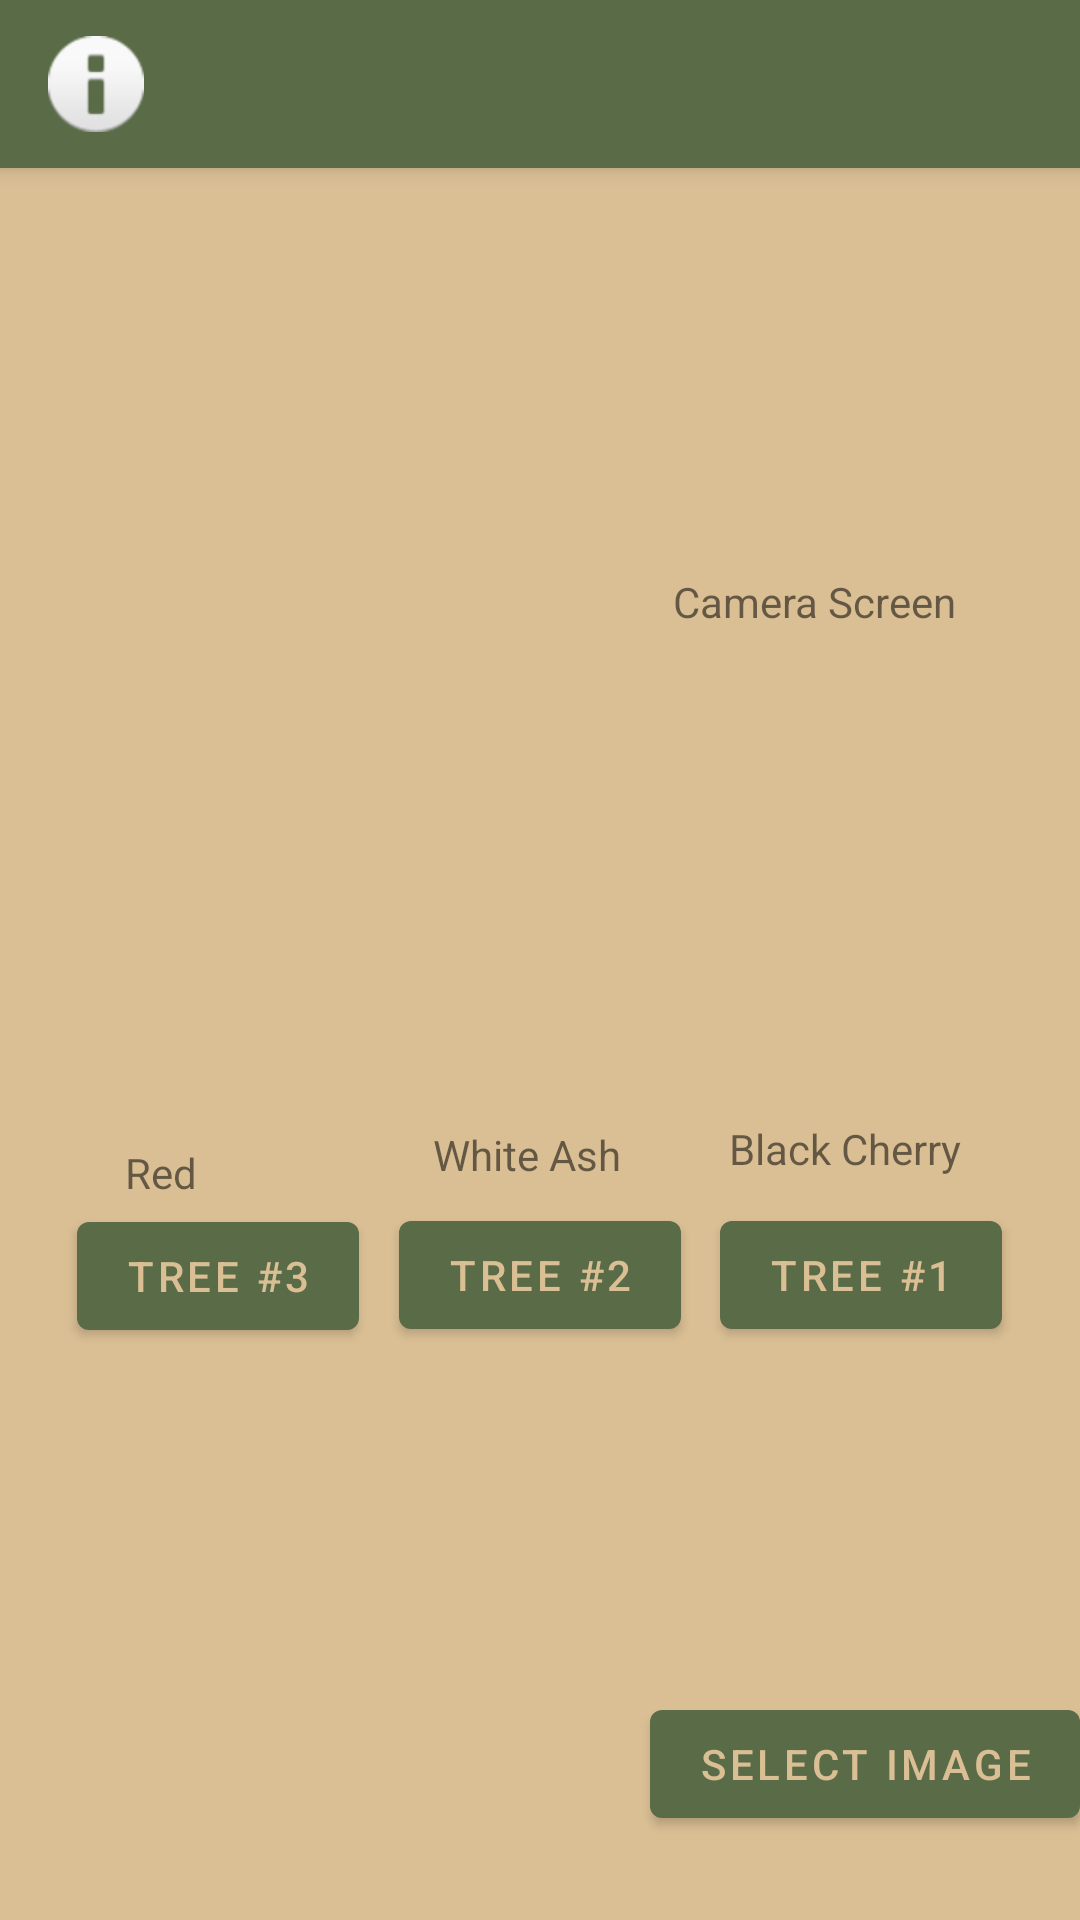

Reconstruct the res/layout file that produces this screen, plus the resources it refers to.
<!-- AndroidManifest.xml: application theme Theme.Main -->
<!-- res/layout/fragment_first.xml -->
<?xml version="1.0" encoding="utf-8"?>
<androidx.constraintlayout.widget.ConstraintLayout xmlns:android="http://schemas.android.com/apk/res/android"
    xmlns:app="http://schemas.android.com/apk/res-auto"
    xmlns:tools="http://schemas.android.com/tools"
    android:layout_width="match_parent"
    android:layout_height="match_parent"
    android:background="@color/tan"
    tools:context=".FirstFragment">

    <Button
        android:id="@+id/button_first3"
        android:layout_width="wrap_content"
        android:layout_height="wrap_content"
        android:text="Tree #3"
        app:layout_constraintBottom_toBottomOf="parent"
        app:layout_constraintEnd_toEndOf="parent"
        app:layout_constraintHorizontal_bias="0.097"
        app:layout_constraintStart_toStartOf="parent"
        app:layout_constraintTop_toBottomOf="@id/textview_first"
        app:layout_constraintVertical_bias="0.501" />

    <Button
        android:id="@+id/button_first2"
        android:layout_width="wrap_content"
        android:layout_height="wrap_content"
        android:text="Tree #2"
        app:layout_constraintBottom_toBottomOf="parent"
        app:layout_constraintEnd_toEndOf="parent"
        app:layout_constraintStart_toStartOf="parent"
        app:layout_constraintTop_toBottomOf="@id/textview_first" />

    <TextView
        android:id="@+id/textview_first"
        android:layout_width="wrap_content"
        android:layout_height="wrap_content"
        android:text="Camera Screen"
        app:layout_constraintBottom_toTopOf="@id/button_first"
        app:layout_constraintEnd_toEndOf="parent"
        app:layout_constraintHorizontal_bias="0.844"
        app:layout_constraintStart_toStartOf="parent"
        app:layout_constraintTop_toTopOf="parent" />

    <Button
        android:id="@+id/button_first"
        android:layout_width="wrap_content"
        android:layout_height="wrap_content"
        android:text="Tree #1"
        app:layout_constraintBottom_toBottomOf="parent"
        app:layout_constraintEnd_toEndOf="parent"
        app:layout_constraintHorizontal_bias="0.902"
        app:layout_constraintStart_toStartOf="parent"
        app:layout_constraintTop_toBottomOf="@id/textview_first" />

    <Button
        android:id="@+id/btn_select_image"
        android:layout_width="wrap_content"
        android:layout_height="wrap_content"
        android:layout_marginTop="32dp"
        android:layout_marginEnd="@dimen/fab_margin"
        android:layout_marginBottom="16dp"
        android:text="Select Image"
        app:layout_constraintBottom_toBottomOf="parent"
        app:layout_constraintEnd_toEndOf="parent"
        app:layout_constraintHorizontal_bias="1.0"
        app:layout_constraintStart_toStartOf="parent"
        app:layout_constraintTop_toBottomOf="@id/textview_first"
        app:layout_constraintVertical_bias="0.964" />

    <TextView
        android:id="@+id/textView"
        android:layout_width="62dp"
        android:layout_height="20dp"
        android:text="Red Maple"
        app:layout_constraintBottom_toTopOf="@+id/button_first3"
        app:layout_constraintEnd_toEndOf="parent"
        app:layout_constraintHorizontal_bias="0.14"
        app:layout_constraintStart_toStartOf="parent"
        app:layout_constraintTop_toTopOf="parent"
        app:layout_constraintVertical_bias="1.0" />

    <TextView
        android:id="@+id/textView2"
        android:layout_width="70dp"
        android:layout_height="16dp"
        android:text="White Ash"
        app:layout_constraintBottom_toTopOf="@+id/button_first2"
        app:layout_constraintEnd_toEndOf="parent"
        app:layout_constraintHorizontal_bias="0.498"
        app:layout_constraintStart_toStartOf="parent"
        app:layout_constraintTop_toTopOf="parent"
        app:layout_constraintVertical_bias="0.975" />

    <TextView
        android:id="@+id/textView3"
        android:layout_width="wrap_content"
        android:layout_height="wrap_content"
        android:text="Black Cherry"
        app:layout_constraintBottom_toTopOf="@+id/button_first"
        app:layout_constraintEnd_toEndOf="parent"
        app:layout_constraintHorizontal_bias="0.861"
        app:layout_constraintStart_toStartOf="parent"
        app:layout_constraintTop_toTopOf="parent"
        app:layout_constraintVertical_bias="0.977" />

    <androidx.appcompat.widget.Toolbar
        android:id="@+id/toolbar"
        android:layout_width="match_parent"
        android:layout_height="?attr/actionBarSize"
        android:background="?attr/colorPrimary"
        android:elevation="4dp"
        android:theme="@style/ThemeOverlay.AppCompat.ActionBar"
        app:popupTheme="@style/ThemeOverlay.AppCompat.Light"
        app:layout_constraintEnd_toEndOf="parent"
        app:layout_constraintStart_toStartOf="parent"
        app:layout_constraintTop_toTopOf="parent">

        <ImageView
            android:id="@+id/logo"
            android:layout_width="wrap_content"
            android:layout_height="wrap_content"
            android:src="@android:drawable/ic_dialog_info"
            android:contentDescription="@string/info_logo"
            android:clickable="true" />

    </androidx.appcompat.widget.Toolbar>

</androidx.constraintlayout.widget.ConstraintLayout>
<!-- resources referenced by this layout -->
<resources>
  <color name="tan">#dabf94</color>
  <style name="Theme.Main" parent="Theme.MaterialComponents.DayNight.DarkActionBar">
          
          <item name="colorPrimary">@color/green</item>
          <item name="colorPrimaryVariant">@color/sage</item>
          <item name="colorOnPrimary">@color/tan</item>
          
          <item name="colorSecondary">@color/light_brown</item>
          <item name="colorSecondaryVariant">@color/brown</item>
          <item name="colorOnSecondary">@color/black</item>
          
          <item name="android:statusBarColor">?attr/colorPrimaryVariant</item>
          
      </style>
  <color name="green">#5a6b47</color>
  <color name="sage">#a1a48f</color>
  <color name="light_brown">#9c794f</color>
  <color name="brown">#3f3222</color>
  <color name="black">#FF000000</color>
</resources>
